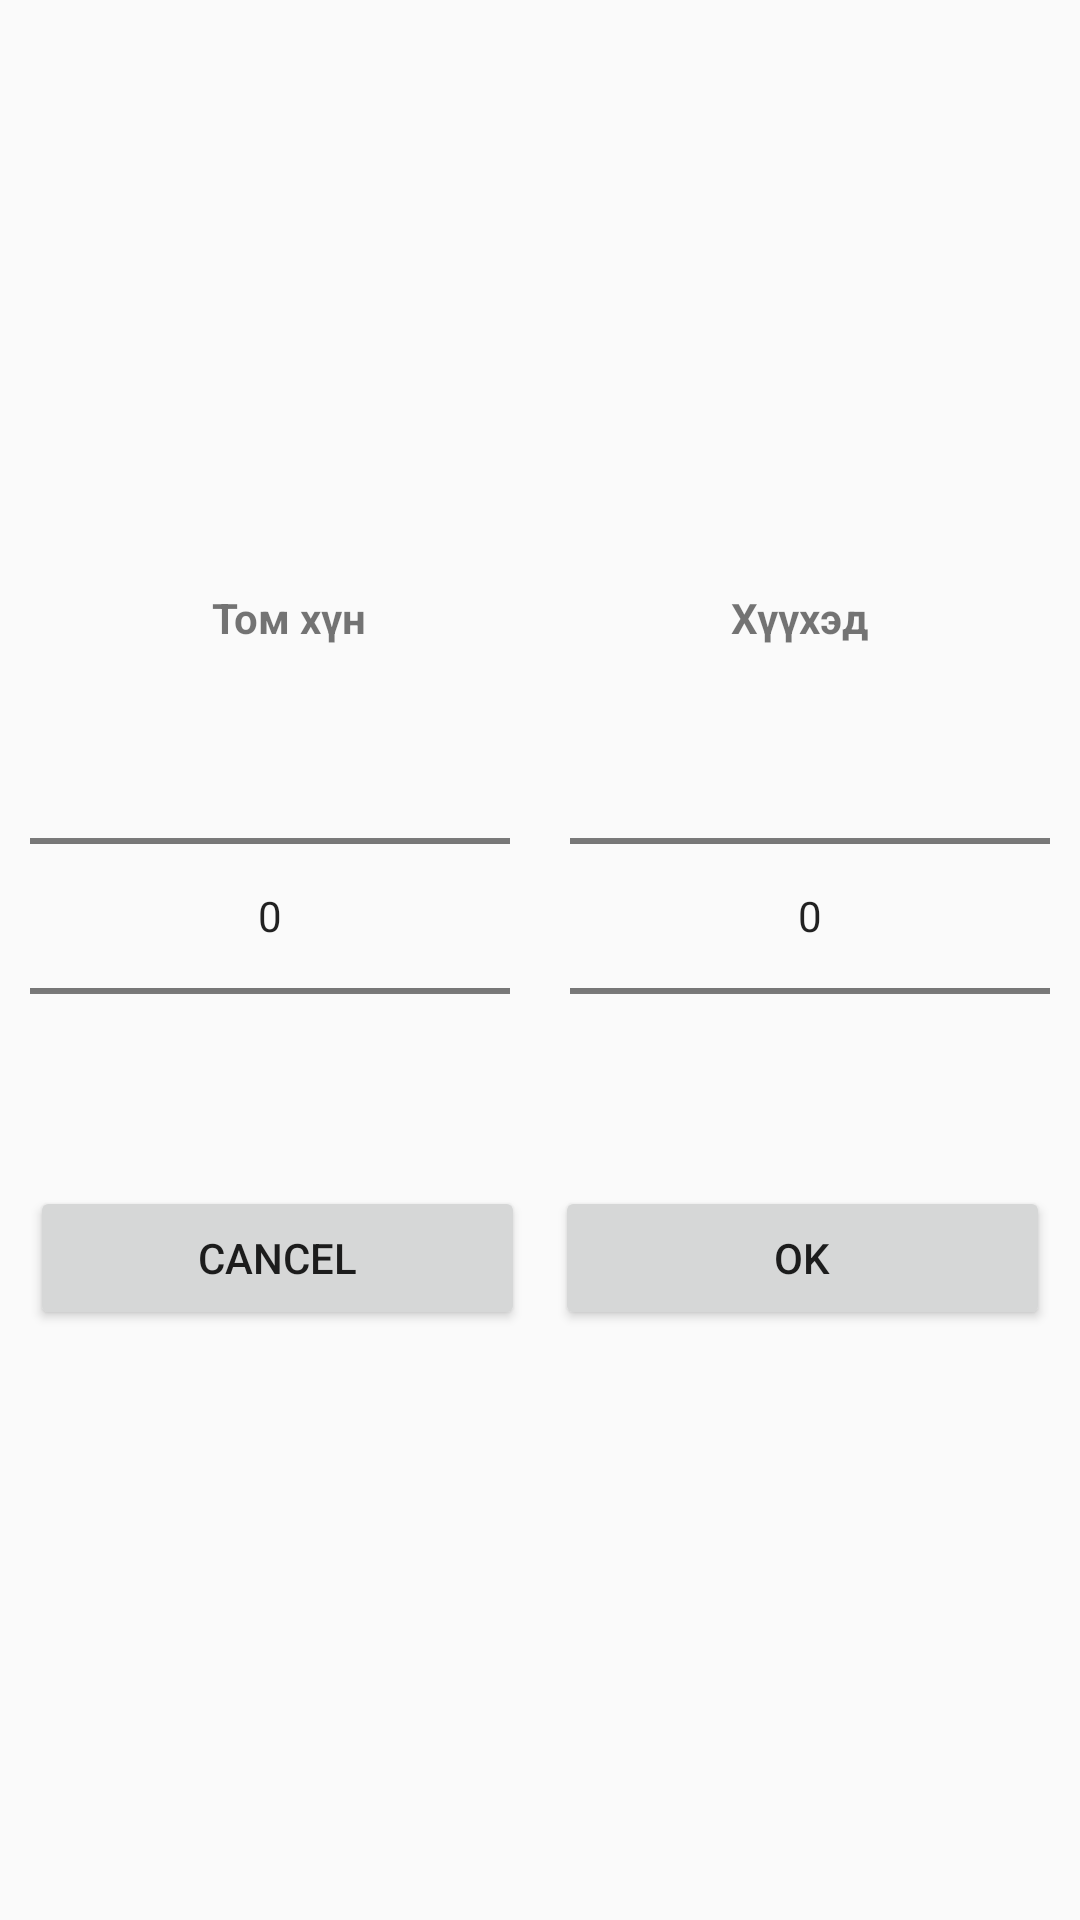

Reconstruct the res/layout file that produces this screen, plus the resources it refers to.
<!-- AndroidManifest.xml: application theme AppTheme.NoActionBar -->
<!-- res/layout/transdep_passener_dialog.xml -->
<?xml version="1.0" encoding="utf-8"?>
<LinearLayout xmlns:android="http://schemas.android.com/apk/res/android"
    android:orientation="vertical" android:layout_width="match_parent"
    android:layout_height="match_parent"
    android:gravity="center"
    android:padding="10dp">

    <LinearLayout
        android:orientation="horizontal"
        android:layout_width="match_parent"
        android:gravity="center"
        android:layout_height="wrap_content">

        <TextView
            android:id="@+id/textView9"
            android:layout_width="wrap_content"
            android:layout_height="wrap_content"
            android:text="Том хүн"
            android:textStyle="bold"
            android:layout_weight="1"
            android:gravity="center"/>
        <TextView
            android:id="@+id/textView10"
            android:layout_width="wrap_content"
            android:layout_height="wrap_content"
            android:text="Хүүхэд"
            android:textStyle="bold"
            android:layout_weight="1"
            android:gravity="center"/>

    </LinearLayout>

    <LinearLayout
        android:orientation="horizontal"
        android:layout_width="match_parent"
        android:gravity="center"
        android:layout_height="wrap_content">

        <NumberPicker
            android:id="@+id/npAdult"
            android:layout_width="wrap_content"
            android:layout_height="wrap_content"
            android:layout_weight="1"
            android:gravity="center"
            android:layout_marginRight="10dp"/>

        <NumberPicker
            android:id="@+id/npChild"
            android:layout_width="wrap_content"
            android:layout_height="wrap_content"
            android:layout_weight="1"
            android:layout_marginLeft="10dp"
            android:gravity="center"/>
    </LinearLayout>



    <LinearLayout
        android:orientation="horizontal"
        android:layout_width="match_parent"
        android:gravity="center"
        android:layout_height="wrap_content">

        <Button
            android:id="@+id/btn_cancel"
            android:text="Cancel"
            android:layout_width="wrap_content"
            android:layout_height="wrap_content"
            android:layout_weight="1"
            android:gravity="center"
            android:layout_marginEnd="10dp"/>

        <Button
            android:id="@+id/btn_ok"
            android:text="Ok"
            android:layout_width="wrap_content"
            android:layout_height="wrap_content"
            android:layout_weight="1"
            android:gravity="center"/>
    </LinearLayout>
</LinearLayout>
<!-- resources referenced by this layout -->
<resources>
  <style name="AppTheme.NoActionBar">
          <item name="windowActionBar">false</item>
          <item name="windowNoTitle">true</item>
      </style>
</resources>
